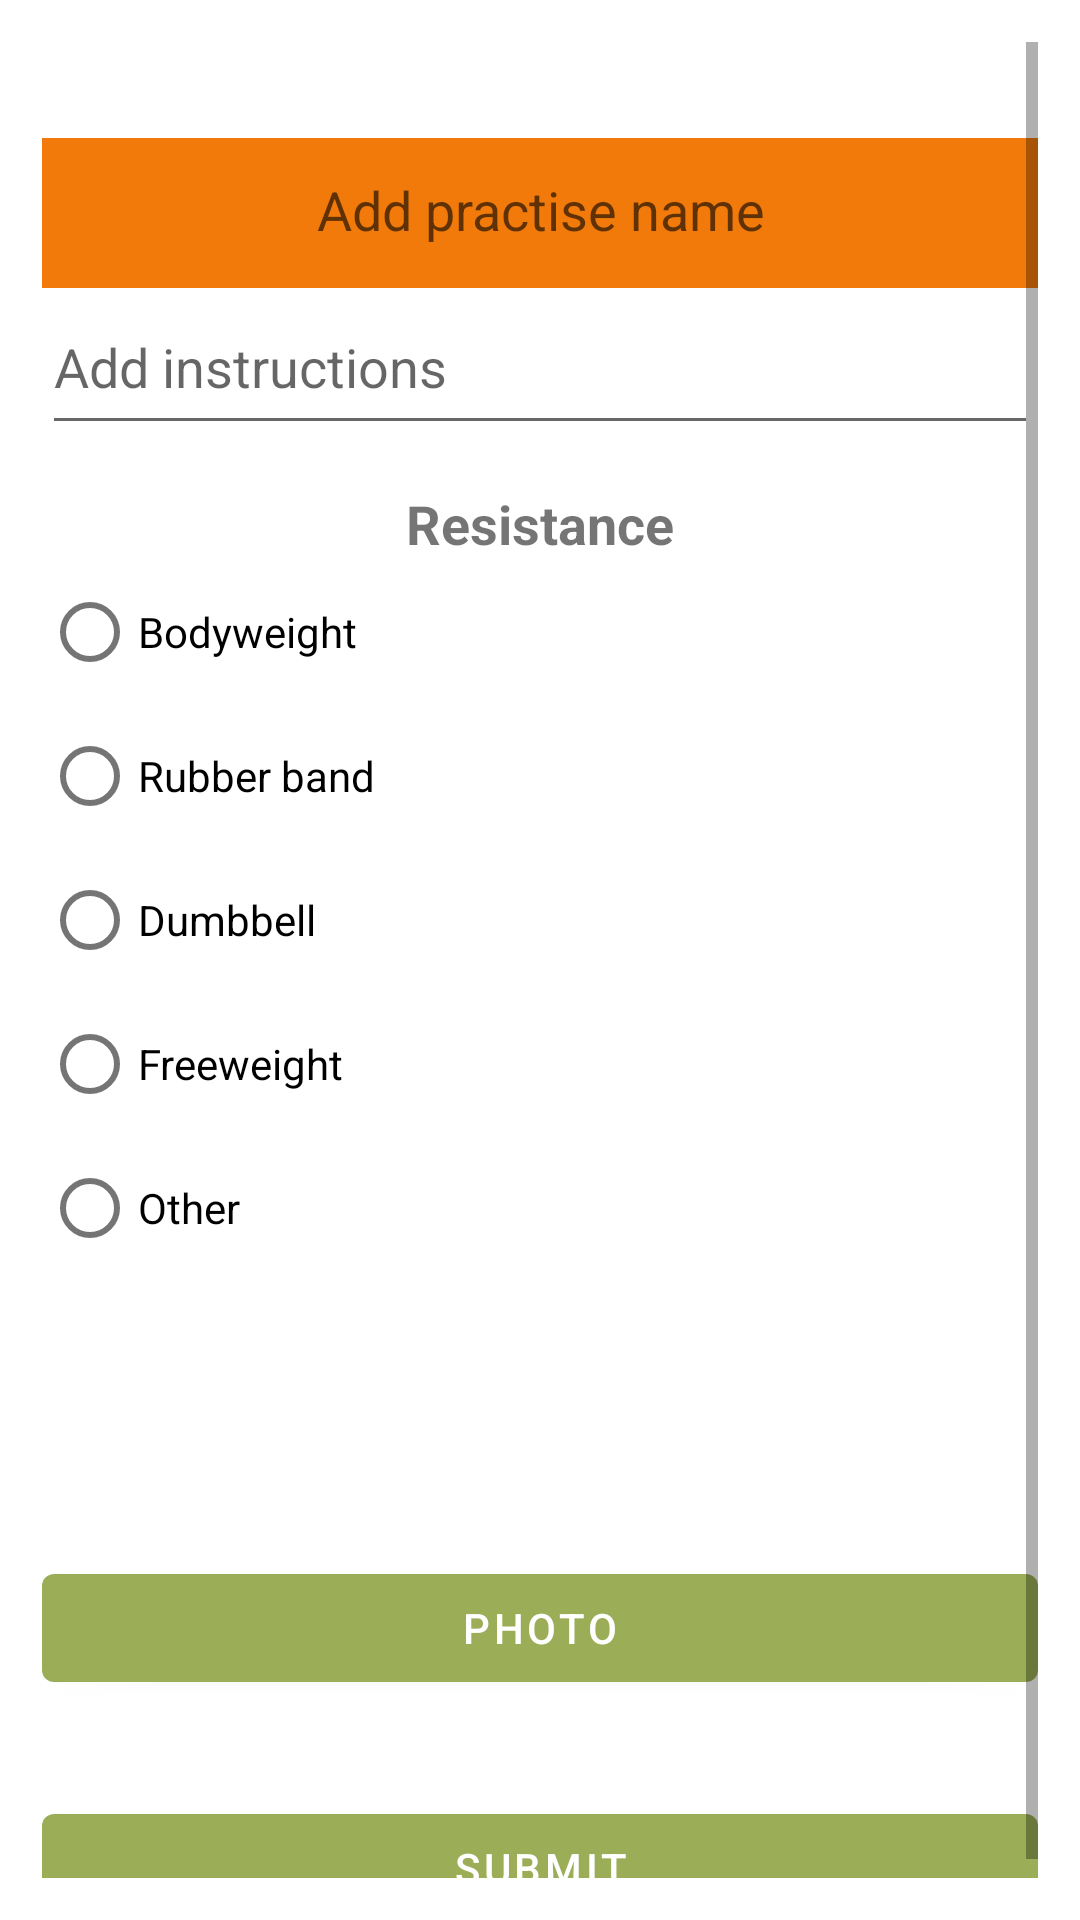

The Android layout XML behind this screen, and the referenced resources:
<!-- AndroidManifest.xml: application theme Theme.MobileTrainingApp -->
<!-- res/layout/fragment_add_workout.xml -->
<?xml version="1.0" encoding="utf-8"?>
<layout xmlns:android="http://schemas.android.com/apk/res/android"
    xmlns:app="http://schemas.android.com/apk/res-auto"
    xmlns:tools="http://schemas.android.com/tools">



<ScrollView


        android:orientation="vertical"
        android:padding="@dimen/padding"
        tools:context=".ProgramFragment"

        android:layout_width="match_parent"
        android:layout_height="match_parent">

        <LinearLayout

            android:layout_width="match_parent"
            android:layout_height="wrap_content"
            android:orientation="vertical" >

            <EditText
                android:id="@+id/addNameText"
                android:layout_width="match_parent"
                android:layout_height="50dp"
                android:layout_marginTop="32dp"
                android:autofillHints=""
                android:background="?android:attr/colorActivatedHighlight"
                android:clickable="false"
                android:hint="@string/Add_practise_name"
                android:inputType="text"
                android:paddingTop="@dimen/padding"
                android:paddingBottom="@dimen/padding"
                android:textAlignment="center"
                android:textSize="18sp" />

            <EditText
                android:id="@+id/addInsturctionsText"
                android:layout_width="match_parent"
                android:layout_height="wrap_content"
                android:autofillHints=""
                android:ems="10"
                android:gravity="start|center_horizontal|top"
                android:hint="@string/add_insturctions"
                android:inputType="textMultiLine"
                android:paddingTop="@dimen/padding"
                android:paddingBottom="@dimen/padding" />

            <TextView
                android:id="@+id/resistanceText"
                android:layout_width="match_parent"
                android:layout_height="wrap_content"
                android:paddingTop="@dimen/padding"
                android:text="@string/resistace"
                android:textAlignment="center"
                android:textSize="18sp"
                android:textStyle="bold" />

            <RadioGroup
                android:id="@+id/resistanceRG"
                android:layout_width="match_parent"
                android:layout_height="wrap_content"
                android:clickable="false">

                <RadioButton
                    android:id="@+id/bodyweightRB"
                    android:layout_width="match_parent"
                    android:layout_height="wrap_content"
                    android:text="@string/bodyweight"
                    />

                <RadioButton
                    android:id="@+id/rubberRB"
                    android:layout_width="match_parent"
                    android:layout_height="wrap_content"
                    android:text="@string/rubberband"
                    />

                <RadioButton
                    android:id="@+id/dumbbellRB"
                    android:layout_width="match_parent"
                    android:layout_height="wrap_content"
                    android:text="@string/dumbbell"
                   />

                <RadioButton
                    android:id="@+id/freeweightRB"
                    android:layout_width="match_parent"
                    android:layout_height="wrap_content"
                    android:text="@string/freeweight"
                    />

                <RadioButton
                    android:id="@+id/otherRB"
                    android:layout_width="match_parent"
                    android:layout_height="wrap_content"
                    android:text="@string/other"
                    />

            </RadioGroup>

            <ImageView
                android:id="@+id/iVMovePhoto"
                android:layout_width="wrap_content"
                android:layout_height="wrap_content"
                android:layout_gravity="center_horizontal"
                android:layout_margin="32dp"
                android:layout_marginBottom="32dp"
                android:contentDescription="@string/image_Content"
                android:padding="14dp"
                tools:src="@tools:sample/avatars" />

            <Button
                android:id="@+id/cameraBtn"
                android:layout_width="match_parent"
                android:layout_height="wrap_content"
                android:layout_gravity="center_horizontal"
                android:layout_marginBottom="32dp"
                android:text="@string/photo" />

            <Button
                android:id="@+id/submitBtn"
                android:layout_width="match_parent"
                android:layout_height="wrap_content"
                android:text="@string/submit" />
        </LinearLayout>
    </ScrollView>
</layout>
<!-- resources referenced by this layout -->
<resources>
  <dimen name="padding">14dp</dimen>
  <string name="Add_practise_name">Add practise name</string>
  <string name="add_insturctions">Add instructions</string>
  <string name="bodyweight">Bodyweight</string>
  <string name="dumbbell">Dumbbell</string>
  <string name="freeweight">Freeweight</string>
  <string name="image_Content">Image content</string>
  <string name="other">Other</string>
  <string name="photo">Photo</string>
  <string name="resistace">Resistance</string>
  <string name="rubberband">Rubber band</string>
  <string name="submit">Submit</string>
  <style name="Theme.MobileTrainingApp" parent="Theme.MaterialComponents.DayNight.NoActionBar">
          
          <item name="colorPrimary">@color/ltGreen</item>
          <item name="colorPrimaryVariant">@color/EaBlack</item>
          <item name="colorOnPrimary">@color/white</item>
          
          <item name="colorSecondary">@color/ltBlue</item>
          <item name="colorSecondaryVariant">@color/teal_700</item>
          <item name="colorOnSecondary">@color/EaBlack</item>
          
          <item name="android:statusBarColor" tools:targetApi="l">?attr/colorPrimaryVariant</item>
          
      </style>
  <color name="ltGreen">#9bae57</color>
  <color name="EaBlack">#1b1b1b</color>
  <color name="white">#FFFFFFFF</color>
  <color name="ltBlue">#e0af</color>
  <color name="teal_700">#FF018786</color>
</resources>
